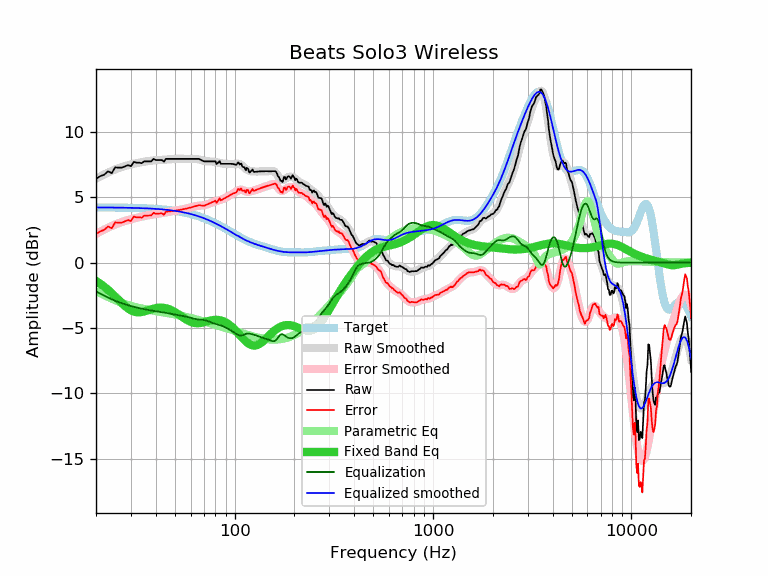

Values plotted in this chart, from the file beside it:
frequency, raw, error, smoothed, error_smoothed, equalization, parametric_eq, equalized_raw, equalized_smoothed, target
20, 6.40, 2.18, 6.42, 2.20, -2.20, -1.40, 4.20, 4.22, 4.22
21, 6.61, 2.39, 6.59, 2.37, -2.37, -1.61, 4.24, 4.22, 4.22
22, 6.72, 2.50, 6.74, 2.53, -2.53, -1.84, 4.19, 4.22, 4.22
23, 6.98, 2.77, 6.89, 2.67, -2.67, -2.08, 4.31, 4.21, 4.21
24, 6.84, 2.63, 7.01, 2.80, -2.80, -2.33, 4.04, 4.21, 4.21
25, 7.28, 3.07, 7.13, 2.92, -2.92, -2.59, 4.36, 4.21, 4.21
26, 7.26, 3.06, 7.22, 3.02, -3.02, -2.85, 4.24, 4.20, 4.20
27, 7.26, 3.06, 7.31, 3.11, -3.11, -3.10, 4.15, 4.20, 4.20
28, 7.36, 3.16, 7.38, 3.19, -3.19, -3.32, 4.17, 4.20, 4.20
29, 7.45, 3.26, 7.45, 3.26, -3.26, -3.50, 4.19, 4.19, 4.19
30, 7.37, 3.18, 7.51, 3.32, -3.32, -3.64, 4.05, 4.19, 4.19
31, 7.70, 3.52, 7.56, 3.37, -3.37, -3.74, 4.33, 4.18, 4.18
32, 7.64, 3.46, 7.60, 3.43, -3.43, -3.79, 4.21, 4.18, 4.18
33, 7.64, 3.47, 7.64, 3.47, -3.47, -3.80, 4.17, 4.17, 4.17
34, 7.60, 3.44, 7.68, 3.52, -3.52, -3.78, 4.08, 4.16, 4.16
35, 7.74, 3.58, 7.71, 3.56, -3.56, -3.73, 4.18, 4.16, 4.16
36, 7.74, 3.59, 7.74, 3.60, -3.60, -3.68, 4.14, 4.15, 4.15
37, 7.74, 3.60, 7.77, 3.63, -3.63, -3.62, 4.11, 4.14, 4.14
38, 7.74, 3.61, 7.79, 3.66, -3.66, -3.57, 4.08, 4.13, 4.13
39, 7.93, 3.81, 7.81, 3.69, -3.69, -3.52, 4.24, 4.12, 4.12
40, 7.84, 3.73, 7.82, 3.71, -3.71, -3.48, 4.13, 4.11, 4.11
41, 7.84, 3.74, 7.83, 3.74, -3.74, -3.45, 4.10, 4.10, 4.10
42, 7.84, 3.75, 7.84, 3.76, -3.76, -3.44, 4.08, 4.09, 4.09
43, 7.84, 3.77, 7.86, 3.78, -3.78, -3.44, 4.06, 4.07, 4.07
44, 7.72, 3.66, 7.87, 3.81, -3.81, -3.46, 3.91, 4.06, 4.06
45, 7.93, 3.89, 7.88, 3.84, -3.84, -3.49, 4.09, 4.04, 4.04
46, 7.93, 3.90, 7.89, 3.86, -3.86, -3.52, 4.07, 4.03, 4.03
47, 7.93, 3.92, 7.91, 3.89, -3.89, -3.58, 4.04, 4.01, 4.01
48, 7.93, 3.93, 7.92, 3.92, -3.92, -3.64, 4.01, 4.00, 4.00
49, 7.93, 3.95, 7.93, 3.95, -3.95, -3.70, 3.98, 3.98, 3.98
50, 7.93, 3.97, 7.93, 3.97, -3.97, -3.78, 3.96, 3.96, 3.96
51, 7.93, 3.99, 7.93, 4.00, -4.00, -3.86, 3.93, 3.94, 3.94
52, 7.93, 4.01, 7.94, 4.02, -4.02, -3.94, 3.91, 3.92, 3.92
53, 7.93, 4.03, 7.93, 4.04, -4.04, -4.03, 3.89, 3.90, 3.90
54, 7.93, 4.06, 7.93, 4.06, -4.06, -4.12, 3.87, 3.87, 3.87
55, 7.93, 4.08, 7.93, 4.08, -4.08, -4.20, 3.85, 3.85, 3.85
56, 7.93, 4.10, 7.93, 4.10, -4.10, -4.28, 3.83, 3.83, 3.83
57, 7.93, 4.13, 7.93, 4.13, -4.13, -4.35, 3.80, 3.80, 3.80
58, 7.93, 4.16, 7.93, 4.16, -4.16, -4.42, 3.77, 3.77, 3.77
59, 7.93, 4.18, 7.93, 4.19, -4.19, -4.48, 3.74, 3.75, 3.75
60, 7.93, 4.21, 7.94, 4.22, -4.22, -4.52, 3.71, 3.72, 3.72
61, 7.93, 4.24, 7.94, 4.25, -4.25, -4.56, 3.68, 3.69, 3.69
62, 7.93, 4.27, 7.94, 4.28, -4.28, -4.59, 3.65, 3.66, 3.66
63, 7.93, 4.30, 7.93, 4.30, -4.30, -4.61, 3.63, 3.63, 3.63
64, 7.93, 4.33, 7.92, 4.32, -4.32, -4.63, 3.61, 3.60, 3.60
65, 7.93, 4.36, 7.91, 4.34, -4.34, -4.63, 3.59, 3.57, 3.57
66, 7.93, 4.40, 7.89, 4.35, -4.35, -4.62, 3.58, 3.53, 3.53
67, 7.88, 4.38, 7.86, 4.36, -4.36, -4.61, 3.52, 3.50, 3.50
68, 7.83, 4.37, 7.83, 4.37, -4.37, -4.60, 3.46, 3.46, 3.46
69, 7.78, 4.35, 7.80, 4.38, -4.38, -4.58, 3.40, 3.43, 3.43
70, 7.74, 4.35, 7.78, 4.39, -4.39, -4.55, 3.35, 3.39, 3.39
71, 7.74, 4.38, 7.76, 4.40, -4.40, -4.53, 3.34, 3.36, 3.36
72, 7.74, 4.42, 7.75, 4.43, -4.43, -4.51, 3.31, 3.32, 3.32
73, 7.74, 4.46, 7.74, 4.46, -4.46, -4.48, 3.28, 3.28, 3.28
74, 7.74, 4.50, 7.74, 4.49, -4.49, -4.46, 3.25, 3.24, 3.24
75, 7.74, 4.54, 7.74, 4.53, -4.53, -4.44, 3.21, 3.20, 3.20
76, 7.74, 4.57, 7.73, 4.57, -4.57, -4.42, 3.17, 3.17, 3.17
77, 7.74, 4.61, 7.73, 4.60, -4.60, -4.40, 3.14, 3.13, 3.13
78, 7.74, 4.65, 7.72, 4.63, -4.63, -4.39, 3.11, 3.09, 3.09
79, 7.74, 4.69, 7.70, 4.66, -4.66, -4.38, 3.08, 3.05, 3.05
... 553 more rows
